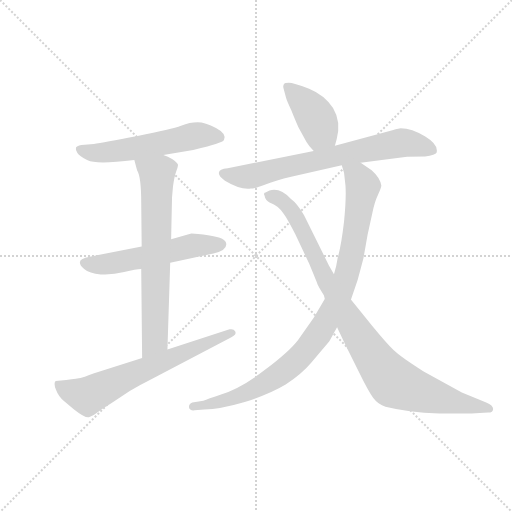
t = 0.00 s
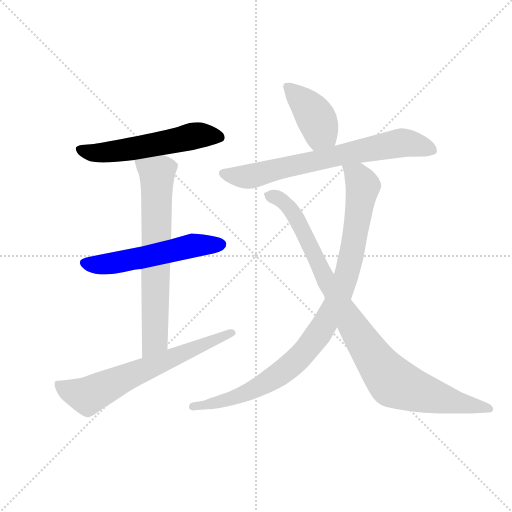
t = 1.32 s
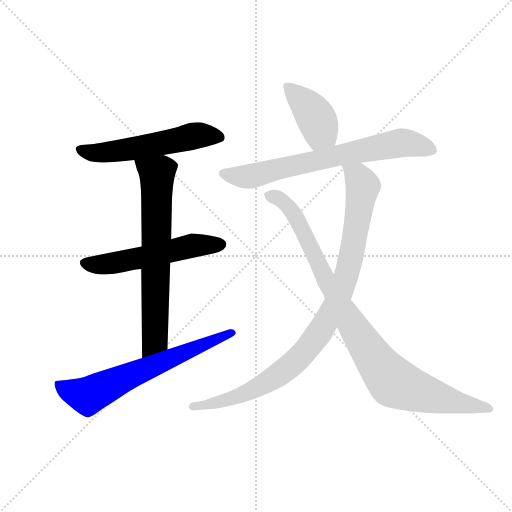
t = 2.63 s
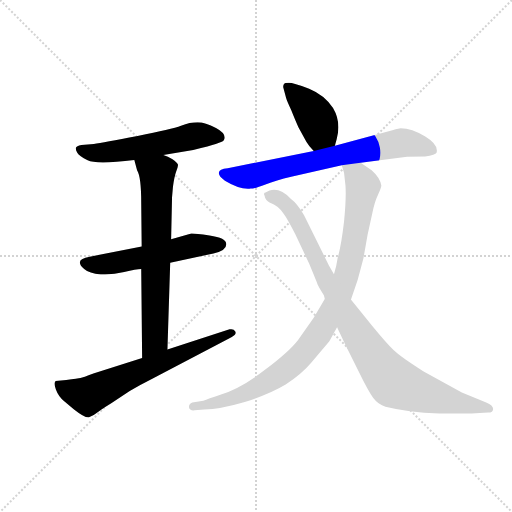
t = 3.95 s
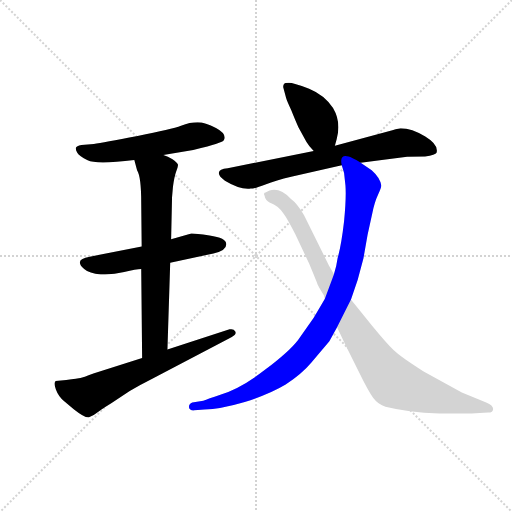
t = 5.26 s
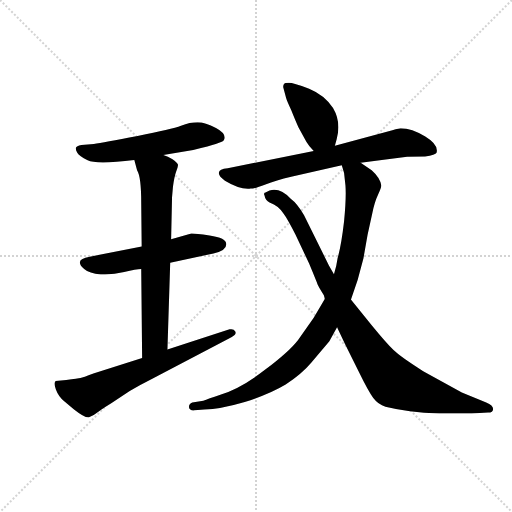
t = 6.58 s

The animated SVG that drew these frames (rendered in a browser with its animation timeline set to each time). Animation: 8 CSS @keyframes rules; one cycle of 6.58 s.

<svg version="1.1" viewBox="0 0 1024 1024" xmlns="http://www.w3.org/2000/svg">
  <g stroke="lightgray" stroke-dasharray="1,1" stroke-width="1" transform="scale(4, 4)">
    <line x1="0" y1="0" x2="256" y2="256"></line>
    <line x1="256" y1="0" x2="0" y2="256"></line>
    <line x1="128" y1="0" x2="128" y2="256"></line>
    <line x1="0" y1="128" x2="256" y2="128"></line>
  </g>
  <g transform="scale(0.92, -0.92) translate(60, -850)">
    <style type="text/css">
      
        @keyframes keyframes0 {
          from {
            stroke: blue;
            stroke-dashoffset: 565;
            stroke-width: 128;
          }
          65% {
            animation-timing-function: step-end;
            stroke: blue;
            stroke-dashoffset: 0;
            stroke-width: 128;
          }
          to {
            stroke: black;
            stroke-width: 1024;
          }
        }
        #make-me-a-hanzi-animation-0 {
          animation: keyframes0 0.7097981770833334s both;
          animation-delay: 0s;
          animation-timing-function: linear;
        }
      
        @keyframes keyframes1 {
          from {
            stroke: blue;
            stroke-dashoffset: 558;
            stroke-width: 128;
          }
          64% {
            animation-timing-function: step-end;
            stroke: blue;
            stroke-dashoffset: 0;
            stroke-width: 128;
          }
          to {
            stroke: black;
            stroke-width: 1024;
          }
        }
        #make-me-a-hanzi-animation-1 {
          animation: keyframes1 0.7041015625s both;
          animation-delay: 0.7097981770833334s;
          animation-timing-function: linear;
        }
      
        @keyframes keyframes2 {
          from {
            stroke: blue;
            stroke-dashoffset: 704;
            stroke-width: 128;
          }
          70% {
            animation-timing-function: step-end;
            stroke: blue;
            stroke-dashoffset: 0;
            stroke-width: 128;
          }
          to {
            stroke: black;
            stroke-width: 1024;
          }
        }
        #make-me-a-hanzi-animation-2 {
          animation: keyframes2 0.8229166666666666s both;
          animation-delay: 1.4138997395833335s;
          animation-timing-function: linear;
        }
      
        @keyframes keyframes3 {
          from {
            stroke: blue;
            stroke-dashoffset: 666;
            stroke-width: 128;
          }
          68% {
            animation-timing-function: step-end;
            stroke: blue;
            stroke-dashoffset: 0;
            stroke-width: 128;
          }
          to {
            stroke: black;
            stroke-width: 1024;
          }
        }
        #make-me-a-hanzi-animation-3 {
          animation: keyframes3 0.7919921875s both;
          animation-delay: 2.23681640625s;
          animation-timing-function: linear;
        }
      
        @keyframes keyframes4 {
          from {
            stroke: blue;
            stroke-dashoffset: 410;
            stroke-width: 128;
          }
          57% {
            animation-timing-function: step-end;
            stroke: blue;
            stroke-dashoffset: 0;
            stroke-width: 128;
          }
          to {
            stroke: black;
            stroke-width: 1024;
          }
        }
        #make-me-a-hanzi-animation-4 {
          animation: keyframes4 0.5836588541666666s both;
          animation-delay: 3.02880859375s;
          animation-timing-function: linear;
        }
      
        @keyframes keyframes5 {
          from {
            stroke: blue;
            stroke-dashoffset: 724;
            stroke-width: 128;
          }
          70% {
            animation-timing-function: step-end;
            stroke: blue;
            stroke-dashoffset: 0;
            stroke-width: 128;
          }
          to {
            stroke: black;
            stroke-width: 1024;
          }
        }
        #make-me-a-hanzi-animation-5 {
          animation: keyframes5 0.8391927083333334s both;
          animation-delay: 3.6124674479166665s;
          animation-timing-function: linear;
        }
      
        @keyframes keyframes6 {
          from {
            stroke: blue;
            stroke-dashoffset: 979;
            stroke-width: 128;
          }
          76% {
            animation-timing-function: step-end;
            stroke: blue;
            stroke-dashoffset: 0;
            stroke-width: 128;
          }
          to {
            stroke: black;
            stroke-width: 1024;
          }
        }
        #make-me-a-hanzi-animation-6 {
          animation: keyframes6 1.0467122395833333s both;
          animation-delay: 4.45166015625s;
          animation-timing-function: linear;
        }
      
        @keyframes keyframes7 {
          from {
            stroke: blue;
            stroke-dashoffset: 1021;
            stroke-width: 128;
          }
          77% {
            animation-timing-function: step-end;
            stroke: blue;
            stroke-dashoffset: 0;
            stroke-width: 128;
          }
          to {
            stroke: black;
            stroke-width: 1024;
          }
        }
        #make-me-a-hanzi-animation-7 {
          animation: keyframes7 1.0808919270833333s both;
          animation-delay: 5.498372395833333s;
          animation-timing-function: linear;
        }
      
    </style>
    
      <path d="M 295 513 L 360 524 Q 397 533 409 537 L 422 542 Q 426 543 427 546 Q 433 559 409.5 571.5 Q 386 584 369.5 584 Q 353 584 333.5 576.5 Q 314 569 239 554.5 Q 164 540 144 537 L 117 535 Q 106 533 105 529 Q 104 525 108 518 Q 112 511 130.5 501.5 Q 149 492 232 502 L 295 513 Z" fill="lightgray"></path>
    
      <path d="M 248 314 L 135 292 Q 114 288 114 281 Q 112 275 123 265 Q 134 255 159 253.5 Q 184 252 210 258.5 Q 236 265 247 265 L 310 279 L 404 299 Q 432 305 432 319 Q 432 333 395.5 338 Q 359 343 354 342 L 312 330 L 248 314 Z" fill="lightgray"></path>
    
      <path d="M 312 330 L 314 421 L 316 444 Q 319 466 323 477 Q 327 488 327 492 Q 325 497 315 504 Q 305 510 295 513 C 267 525 224 531 232 502 L 238 480 Q 247 466 247 409 L 248 314 L 247 265 L 249 72 C 249 42 303 60 304 90 L 310 279 L 312 330 Z" fill="lightgray"></path>
    
      <path d="M 249 72 L 143 38 Q 120 29 115 28.5 Q 110 28 84 24 L 61 22 Q 56 18 61.5 3 Q 67 -12 79 -22 L 101 -40 Q 125 -59 133.5 -57 Q 142 -55 151.5 -47 Q 161 -39 181 -27 L 222 0 Q 246 14 270 26 L 443 117 Q 455 123 451.5 129.5 Q 448 136 439 134 L 304 90 L 249 72 Z" fill="lightgray"></path>
    
      <path d="M 668 533 L 672 548 Q 682 585 664 615 Q 646 643 612 657 Q 577 670 568 670 Q 559 670 557 667 Q 555 663 556 659 L 562 637 Q 564 630 573 611 Q 583 586 589 573 L 606 542 Q 611 533 622 522 C 643 500 660 504 668 533 Z" fill="lightgray"></path>
    
      <path d="M 724 496 L 770 502 L 825 509 L 864 510 Q 887 513 889 518 Q 894 535 864.5 553 Q 835 571 811 571 Q 809 571 793 567 L 668 533 L 622 522 L 435 484 Q 416 482 416 475 Q 414 468 429 457 Q 462 437 485 440 Q 494 440 517 449 Q 540 458 573 466 L 683 491 L 724 496 Z" fill="lightgray"></path>
    
      <path d="M 703 199 Q 719 241 730 288 L 739 339 L 749 385 Q 754 410 762 427 Q 769 443 769 447 Q 766 464 748 480 L 724 496 C 699 513 676 520 683 491 L 688 474 L 691 447 Q 693 421 688 369 Q 682 317 674 289 Q 672 273 666 254 L 646 200 L 622 159 L 588 111 Q 569 86 516 46 Q 463 5 419 -8 Q 392 -17 382 -21 L 358 -25 Q 350 -28 351 -36 Q 352 -43 363 -42 L 384 -40 Q 418 -40 472 -24 Q 526 -7 561 14 Q 597 38 617 62 L 656 108 L 673 139 L 703 199 Z" fill="lightgray"></path>
    
      <path d="M 673 139 L 673 138 L 690 102 L 720 42 Q 741 -1 751.5 -15 Q 762 -29 778 -34 Q 826 -46 895 -49 L 965 -49 L 1001 -47 Q 1012 -47 1012 -39 Q 1012 -31 997 -25 L 944 -3 L 860 43 Q 811 74 795.5 89 Q 780 104 748 143 L 705 196 L 703 199 L 666 254 L 655 273 L 601 382 Q 586 408 572 418 Q 549 443 526 436 Q 516 431 515 431 Q 514 430 514 427 L 515 425 Q 517 414 526 410 Q 546 403 557 385 Q 564 376 582 341 L 612 277 Q 629 236 630 232.5 Q 631 229 644 208 L 646 201 L 646 200 L 673 139 Z" fill="lightgray"></path>
    
    
      <clipPath id="make-me-a-hanzi-clip-0">
        <path d="M 295 513 L 360 524 Q 397 533 409 537 L 422 542 Q 426 543 427 546 Q 433 559 409.5 571.5 Q 386 584 369.5 584 Q 353 584 333.5 576.5 Q 314 569 239 554.5 Q 164 540 144 537 L 117 535 Q 106 533 105 529 Q 104 525 108 518 Q 112 511 130.5 501.5 Q 149 492 232 502 L 295 513 Z"></path>
      </clipPath>
      <path clip-path="url(#make-me-a-hanzi-clip-0)" d="M 114 526 L 131 519 L 165 518 L 372 556 L 418 552" fill="none" id="make-me-a-hanzi-animation-0" stroke-dasharray="437 874" stroke-linecap="round"></path>
    
      <clipPath id="make-me-a-hanzi-clip-1">
        <path d="M 248 314 L 135 292 Q 114 288 114 281 Q 112 275 123 265 Q 134 255 159 253.5 Q 184 252 210 258.5 Q 236 265 247 265 L 310 279 L 404 299 Q 432 305 432 319 Q 432 333 395.5 338 Q 359 343 354 342 L 312 330 L 248 314 Z"></path>
      </clipPath>
      <path clip-path="url(#make-me-a-hanzi-clip-1)" d="M 123 279 L 166 275 L 357 316 L 420 318" fill="none" id="make-me-a-hanzi-animation-1" stroke-dasharray="430 860" stroke-linecap="round"></path>
    
      <clipPath id="make-me-a-hanzi-clip-2">
        <path d="M 312 330 L 314 421 L 316 444 Q 319 466 323 477 Q 327 488 327 492 Q 325 497 315 504 Q 305 510 295 513 C 267 525 224 531 232 502 L 238 480 Q 247 466 247 409 L 248 314 L 247 265 L 249 72 C 249 42 303 60 304 90 L 310 279 L 312 330 Z"></path>
      </clipPath>
      <path clip-path="url(#make-me-a-hanzi-clip-2)" d="M 241 498 L 282 471 L 277 115 L 254 79" fill="none" id="make-me-a-hanzi-animation-2" stroke-dasharray="576 1152" stroke-linecap="round"></path>
    
      <clipPath id="make-me-a-hanzi-clip-3">
        <path d="M 249 72 L 143 38 Q 120 29 115 28.5 Q 110 28 84 24 L 61 22 Q 56 18 61.5 3 Q 67 -12 79 -22 L 101 -40 Q 125 -59 133.5 -57 Q 142 -55 151.5 -47 Q 161 -39 181 -27 L 222 0 Q 246 14 270 26 L 443 117 Q 455 123 451.5 129.5 Q 448 136 439 134 L 304 90 L 249 72 Z"></path>
      </clipPath>
      <path clip-path="url(#make-me-a-hanzi-clip-3)" d="M 67 16 L 91 0 L 131 -10 L 443 126" fill="none" id="make-me-a-hanzi-animation-3" stroke-dasharray="538 1076" stroke-linecap="round"></path>
    
      <clipPath id="make-me-a-hanzi-clip-4">
        <path d="M 668 533 L 672 548 Q 682 585 664 615 Q 646 643 612 657 Q 577 670 568 670 Q 559 670 557 667 Q 555 663 556 659 L 562 637 Q 564 630 573 611 Q 583 586 589 573 L 606 542 Q 611 533 622 522 C 643 500 660 504 668 533 Z"></path>
      </clipPath>
      <path clip-path="url(#make-me-a-hanzi-clip-4)" d="M 565 662 L 611 615 L 632 584 L 637 563 L 627 536" fill="none" id="make-me-a-hanzi-animation-4" stroke-dasharray="282 564" stroke-linecap="round"></path>
    
      <clipPath id="make-me-a-hanzi-clip-5">
        <path d="M 724 496 L 770 502 L 825 509 L 864 510 Q 887 513 889 518 Q 894 535 864.5 553 Q 835 571 811 571 Q 809 571 793 567 L 668 533 L 622 522 L 435 484 Q 416 482 416 475 Q 414 468 429 457 Q 462 437 485 440 Q 494 440 517 449 Q 540 458 573 466 L 683 491 L 724 496 Z"></path>
      </clipPath>
      <path clip-path="url(#make-me-a-hanzi-clip-5)" d="M 424 473 L 471 465 L 491 468 L 681 514 L 814 539 L 881 523" fill="none" id="make-me-a-hanzi-animation-5" stroke-dasharray="596 1192" stroke-linecap="round"></path>
    
      <clipPath id="make-me-a-hanzi-clip-6">
        <path d="M 703 199 Q 719 241 730 288 L 739 339 L 749 385 Q 754 410 762 427 Q 769 443 769 447 Q 766 464 748 480 L 724 496 C 699 513 676 520 683 491 L 688 474 L 691 447 Q 693 421 688 369 Q 682 317 674 289 Q 672 273 666 254 L 646 200 L 622 159 L 588 111 Q 569 86 516 46 Q 463 5 419 -8 Q 392 -17 382 -21 L 358 -25 Q 350 -28 351 -36 Q 352 -43 363 -42 L 384 -40 Q 418 -40 472 -24 Q 526 -7 561 14 Q 597 38 617 62 L 656 108 L 673 139 L 703 199 Z"></path>
      </clipPath>
      <path clip-path="url(#make-me-a-hanzi-clip-6)" d="M 690 489 L 717 467 L 727 450 L 717 368 L 691 243 L 671 192 L 630 120 L 585 67 L 513 14 L 428 -21 L 360 -34" fill="none" id="make-me-a-hanzi-animation-6" stroke-dasharray="851 1702" stroke-linecap="round"></path>
    
      <clipPath id="make-me-a-hanzi-clip-7">
        <path d="M 673 139 L 673 138 L 690 102 L 720 42 Q 741 -1 751.5 -15 Q 762 -29 778 -34 Q 826 -46 895 -49 L 965 -49 L 1001 -47 Q 1012 -47 1012 -39 Q 1012 -31 997 -25 L 944 -3 L 860 43 Q 811 74 795.5 89 Q 780 104 748 143 L 705 196 L 703 199 L 666 254 L 655 273 L 601 382 Q 586 408 572 418 Q 549 443 526 436 Q 516 431 515 431 Q 514 430 514 427 L 515 425 Q 517 414 526 410 Q 546 403 557 385 Q 564 376 582 341 L 612 277 Q 629 236 630 232.5 Q 631 229 644 208 L 646 201 L 646 200 L 673 139 Z"></path>
      </clipPath>
      <path clip-path="url(#make-me-a-hanzi-clip-7)" d="M 519 428 L 547 423 L 550 408 L 580 395 L 578 368 L 610 353 L 604 332 L 623 301 L 636 297 L 632 259 L 659 229 L 711 134 L 790 24 L 866 -11 L 910 -16 L 948 -29 L 968 -20 L 983 -39 L 1001 -36" fill="none" id="make-me-a-hanzi-animation-7" stroke-dasharray="893 1786" stroke-linecap="round"></path>
    
  </g>
</svg>
